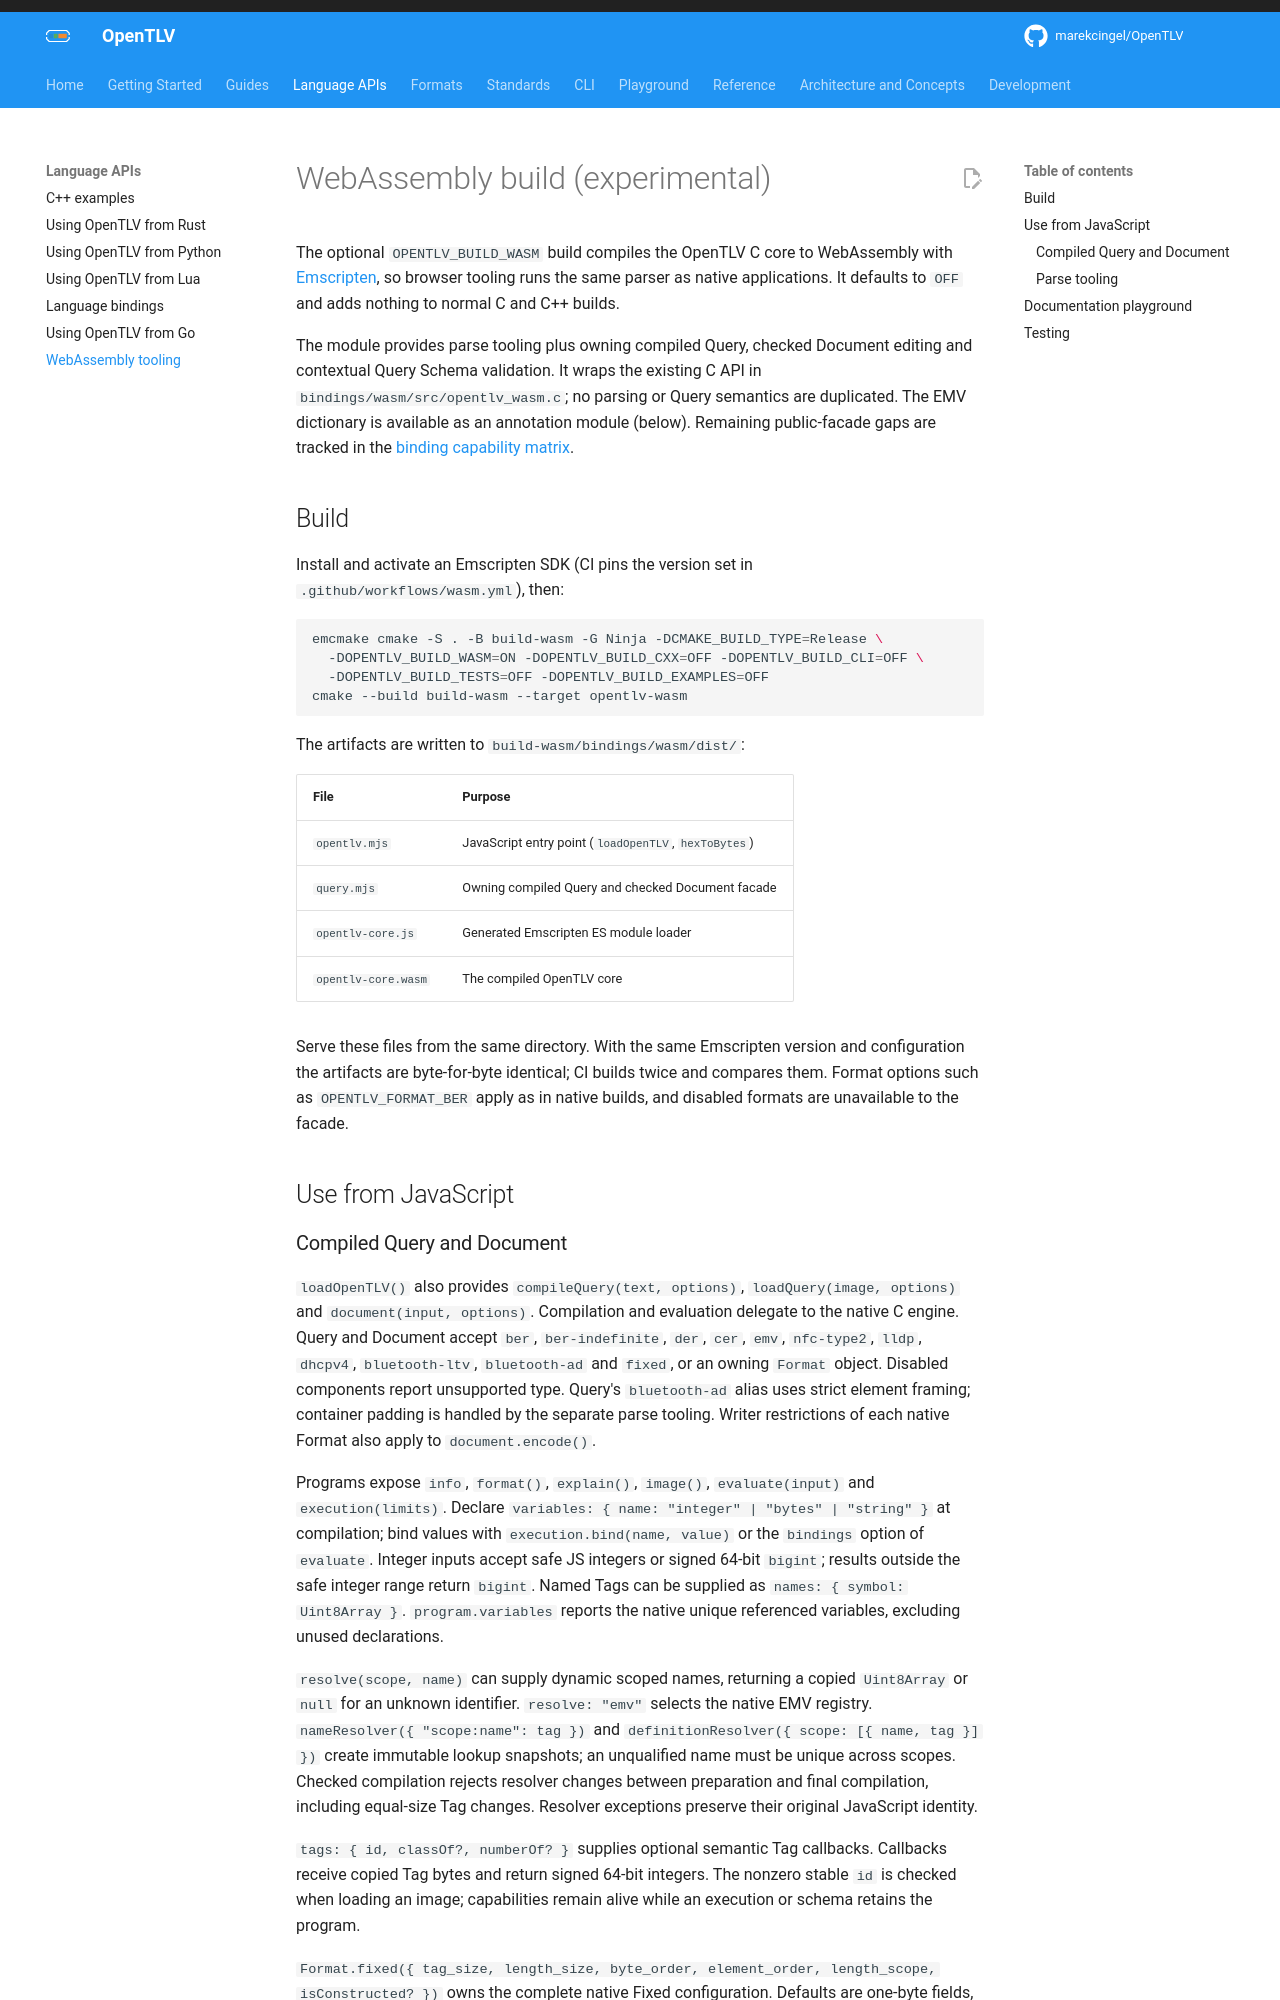

repository: OpenTLV/opentlv · page: 0.7/development/webassembly/index.html · generator: mkdocs

# WebAssembly build (experimental)

The optional `OPENTLV_BUILD_WASM` build compiles the OpenTLV C core to
WebAssembly with [Emscripten](https://emscripten.org/), so browser tooling runs
the same parser as native applications. It defaults to `OFF` and adds nothing
to normal C and C++ builds.

The module provides parse tooling plus owning compiled Query, checked Document
editing and contextual Query Schema validation. It wraps the existing C API in
`bindings/wasm/src/opentlv_wasm.c`; no parsing or Query semantics are duplicated.
The EMV dictionary is available as an annotation module (below). Remaining
public-facade gaps are tracked in the [binding capability matrix](../concepts/bindings.md).

## Build

Install and activate an Emscripten SDK (CI pins the version set in
`.github/workflows/wasm.yml`), then:

```sh
emcmake cmake -S . -B build-wasm -G Ninja -DCMAKE_BUILD_TYPE=Release \
  -DOPENTLV_BUILD_WASM=ON -DOPENTLV_BUILD_CXX=OFF -DOPENTLV_BUILD_CLI=OFF \
  -DOPENTLV_BUILD_TESTS=OFF -DOPENTLV_BUILD_EXAMPLES=OFF
cmake --build build-wasm --target opentlv-wasm
```

The artifacts are written to `build-wasm/bindings/wasm/dist/`:

| File | Purpose |
| --- | --- |
| `opentlv.mjs` | JavaScript entry point (`loadOpenTLV`, `hexToBytes`) |
| `query.mjs` | Owning compiled Query and checked Document facade |
| `opentlv-core.js` | Generated Emscripten ES module loader |
| `opentlv-core.wasm` | The compiled OpenTLV core |

Serve these files from the same directory. With the same Emscripten version
and configuration the artifacts are byte-for-byte identical; CI builds twice
and compares them. Format options such as `OPENTLV_FORMAT_BER` apply as in
native builds, and disabled formats are unavailable to the facade.

## Use from JavaScript
